Run: headless pygame with SDL's dummy video driver; simulated clock (each Clock.tick advances the game by its frame time, no real sleeping); random seed 0; keys injected as events and as key.get_pressed() state; no mouse input.
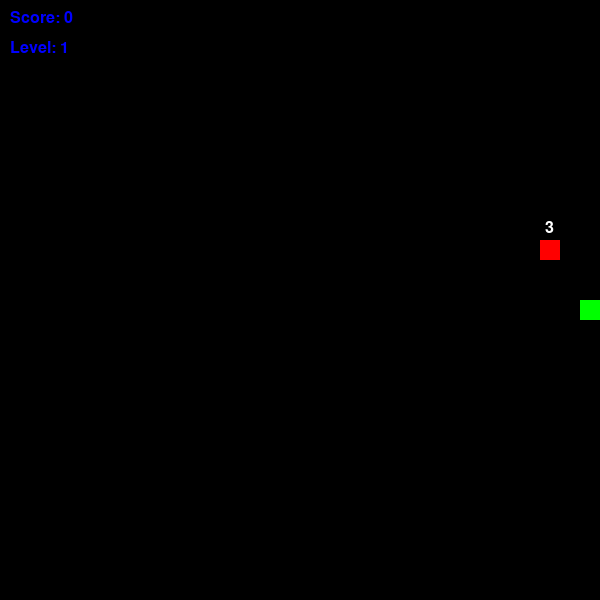
Frame 1 of 1 · flips 1–60 · no input (game ended)

The pygame program that drew these frames:

import pygame
import random

# Initialize Pygame
pygame.init()

# Constants
WIDTH, HEIGHT = 600, 600
CELL_SIZE = 20
BLACK = (0, 0, 0)
GREEN = (0, 255, 0)
RED = (255, 0, 0)
BLUE = (0, 0, 255)
WHITE = (255, 255, 255)
SPEED_INCREMENT = 2
FOOD_LIFETIME = 5000  # Food disappears after 5 seconds

# Setup screen
screen = pygame.display.set_mode((WIDTH, HEIGHT))
pygame.display.set_caption("Snake Game")
clock = pygame.time.Clock()

# Font for displaying food timer
font = pygame.font.Font(None, 24)

# Snake class
class Snake:
    def __init__(self):
        self.body = [(WIDTH // 2, HEIGHT // 2)]
        self.direction = (CELL_SIZE, 0)
        self.growing = False
        self.speed = 10
        self.level = 1
        self.score = 0

    def move(self):
        head_x, head_y = self.body[0]
        new_head = (head_x + self.direction[0], head_y + self.direction[1])

        # Check for collisions with walls
        if new_head[0] < 0 or new_head[0] >= WIDTH or new_head[1] < 0 or new_head[1] >= HEIGHT:
            return False

        # Check for collisions with itself
        if new_head in self.body:
            return False

        self.body.insert(0, new_head)

        if not self.growing:
            self.body.pop()
        else:
            self.growing = False

        return True

    def grow(self, value):
        #Increase snake size based on food weight#
        self.growing = True
        self.score += value

        # Increase level and speed every 3 points
        if self.score % 3 == 0:
            self.level += 1
            self.speed += SPEED_INCREMENT

    def draw(self):
        for segment in self.body:
            pygame.draw.rect(screen, GREEN, (*segment, CELL_SIZE, CELL_SIZE))

# Food class
class Food:
    def __init__(self, snake):
        self.position = self.generate_position(snake)
        self.value = random.choice([1, 2, 3])  # Food has different weights
        self.spawn_time = pygame.time.get_ticks()  # Track spawn time

    def generate_position(self, snake):
        #Generate food at a random position not occupied by the snake#
        while True:
            x = random.randint(0, (WIDTH // CELL_SIZE) - 1) * CELL_SIZE
            y = random.randint(0, (HEIGHT // CELL_SIZE) - 1) * CELL_SIZE
            if (x, y) not in snake.body:
                return (x, y)

    def is_expired(self):
        """Check if food lifetime has expired"""
        return pygame.time.get_ticks() - self.spawn_time > FOOD_LIFETIME

    def draw(self):
        pygame.draw.rect(screen, RED, (*self.position, CELL_SIZE, CELL_SIZE))
        # Display countdown timer above the food
        time_left = max(0, (FOOD_LIFETIME - (pygame.time.get_ticks() - self.spawn_time)) // 1000)
        timer_text = font.render(str(time_left), True, WHITE)
        screen.blit(timer_text, (self.position[0] + 5, self.position[1] - 20))

# Game loop
snake = Snake()
food = Food(snake)
running = True

while running:
    screen.fill(BLACK)

    # Handle events
    for event in pygame.event.get():
        if event.type == pygame.QUIT:
            running = False

    # Handle snake movement
    keys = pygame.key.get_pressed()
    if keys[pygame.K_UP] and snake.direction != (0, CELL_SIZE):
        snake.direction = (0, -CELL_SIZE)
    if keys[pygame.K_DOWN] and snake.direction != (0, -CELL_SIZE):
        snake.direction = (0, CELL_SIZE)
    if keys[pygame.K_LEFT] and snake.direction != (CELL_SIZE, 0):
        snake.direction = (-CELL_SIZE, 0)
    if keys[pygame.K_RIGHT] and snake.direction != (-CELL_SIZE, 0):
        snake.direction = (CELL_SIZE, 0)

    if not snake.move():
        print("Game Over!")
        running = False

    # Check for food collision
    if snake.body[0] == food.position:
        snake.grow(food.value)
        food = Food(snake)  # Generate new food

    # Check if food expires
    if food.is_expired():
        food = Food(snake)  # Replace expired food

    # Draw game objects
    snake.draw()
    food.draw()

    # Draw score and level
    score_text = font.render(f"Score: {snake.score}", True, BLUE)
    level_text = font.render(f"Level: {snake.level}", True, BLUE)
    screen.blit(score_text, (10, 10))
    screen.blit(level_text, (10, 40))

    pygame.display.update()
    clock.tick(snake.speed)

pygame.quit()
